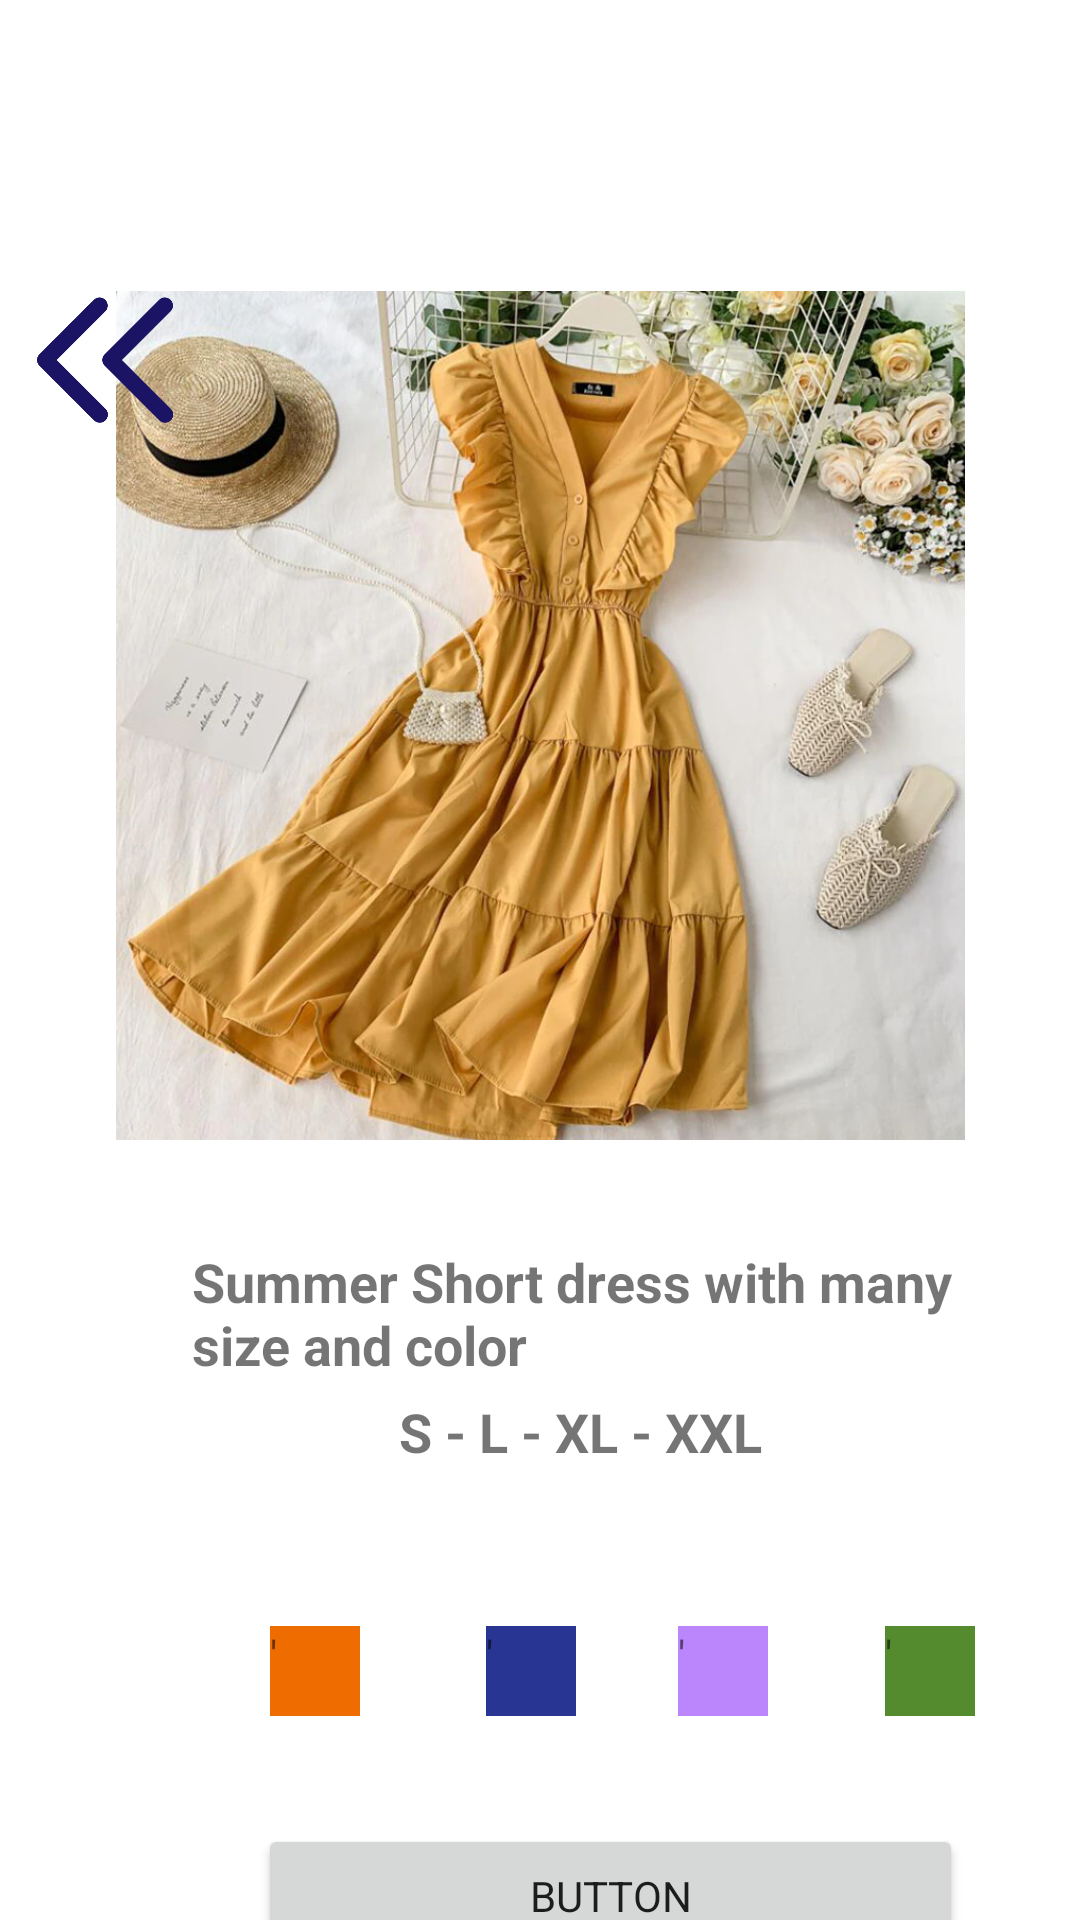

Produce the Android XML layout that renders to this screen, including the resource entries it uses.
<!-- AndroidManifest.xml: application theme Theme.FinalProject -->
<!-- res/layout/activity_pro5.xml -->
<?xml version="1.0" encoding="utf-8"?>
<androidx.constraintlayout.widget.ConstraintLayout xmlns:android="http://schemas.android.com/apk/res/android"
    xmlns:app="http://schemas.android.com/apk/res-auto"
    xmlns:tools="http://schemas.android.com/tools"
    android:layout_width="match_parent"
    android:layout_height="match_parent"
    tools:context=".pro5">

    <TextView
        android:id="@+id/textView41"
        android:layout_width="30dp"
        android:layout_height="30dp"
        android:layout_marginStart="39dp"
        android:layout_marginTop="77dp"
        android:text="'"
        android:background="#558B2F"
        app:layout_constraintStart_toEndOf="@+id/textView40"
        app:layout_constraintTop_toBottomOf="@+id/textView36" />

    <TextView
        android:id="@+id/textView40"
        android:layout_width="30dp"
        android:layout_height="30dp"
        android:layout_marginStart="34dp"
        android:layout_marginTop="41dp"
        android:text="'"
        android:background="@color/purple_200"
        app:layout_constraintStart_toEndOf="@+id/textView39"
        app:layout_constraintTop_toBottomOf="@+id/textView37" />

    <TextView
        android:id="@+id/textView39"
        android:layout_width="30dp"
        android:layout_height="30dp"
        android:layout_marginStart="42dp"
        android:layout_marginTop="41dp"
        android:text="'"
        android:background="#283593"
        app:layout_constraintStart_toEndOf="@+id/textView38"
        app:layout_constraintTop_toBottomOf="@+id/textView37" />

    <TextView
        android:id="@+id/textView37"
        android:layout_width="145dp"
        android:layout_height="36dp"
        android:layout_marginStart="133dp"
        android:text="S - L - XL - XXL"
        android:textSize="18dp"
        android:textStyle="bold"
        app:layout_constraintStart_toStartOf="parent"
        app:layout_constraintTop_toBottomOf="@+id/textView36" />

    <ImageView
        android:id="@+id/imageView6"
        android:layout_width="283dp"
        android:layout_height="299dp"
        android:layout_marginTop="89dp"
        android:layout_marginEnd="64dp"
        app:layout_constraintEnd_toEndOf="parent"
        app:layout_constraintStart_toEndOf="@+id/backpro5"
        app:layout_constraintTop_toTopOf="parent"
        app:srcCompat="@drawable/p5" />

    <ImageView
        android:id="@+id/backpro5"
        android:layout_width="58dp"
        android:layout_height="62dp"
        android:layout_marginStart="6dp"
        android:layout_marginTop="89dp"
        app:layout_constraintStart_toStartOf="parent"
        app:layout_constraintTop_toTopOf="parent"
        app:srcCompat="@drawable/back" />

    <TextView
        android:id="@+id/textView36"
        android:layout_width="285dp"
        android:layout_height="50dp"
        android:layout_marginStart="64dp"
        android:layout_marginTop="27dp"
        android:text="Summer Short dress with many size and color"
        android:textSize="18dp"
        android:textStyle="bold"
        app:layout_constraintStart_toStartOf="parent"
        app:layout_constraintTop_toBottomOf="@+id/imageView6" />

    <TextView
        android:id="@+id/textView38"
        android:layout_width="30dp"
        android:layout_height="30dp"
        android:layout_marginStart="90dp"
        android:layout_marginTop="77dp"
        android:text="'"
        android:background="#EF6C00"
        app:layout_constraintStart_toStartOf="parent"
        app:layout_constraintTop_toBottomOf="@+id/textView36" />

    <Button
        android:id="@+id/btnpro5"
        android:layout_width="235dp"
        android:layout_height="48dp"
        android:layout_marginStart="86dp"
        android:layout_marginTop="36dp"
        android:text="Button"
        app:layout_constraintStart_toStartOf="parent"
        app:layout_constraintTop_toBottomOf="@+id/textView41" />
</androidx.constraintlayout.widget.ConstraintLayout>
<!-- resources referenced by this layout -->
<resources>
  <!-- drawable back: png bitmap (drawable-v24, 7179 bytes) -->
  <!-- drawable p5: png bitmap (drawable-v24, 1010869 bytes) -->
  <style name="Theme.FinalProject" parent="Theme.MaterialComponents.DayNight.DarkActionBar">
  
  
  
  
  
  
  
  
  
  
  
          <item name="fontFamily">@font/montserrat</item>
      </style>
  <!-- not gathered from this repository: default colours our renderer supplied (Android Studio template values) -->
  <color name="purple_200">#FFBB86FC</color>
</resources>
